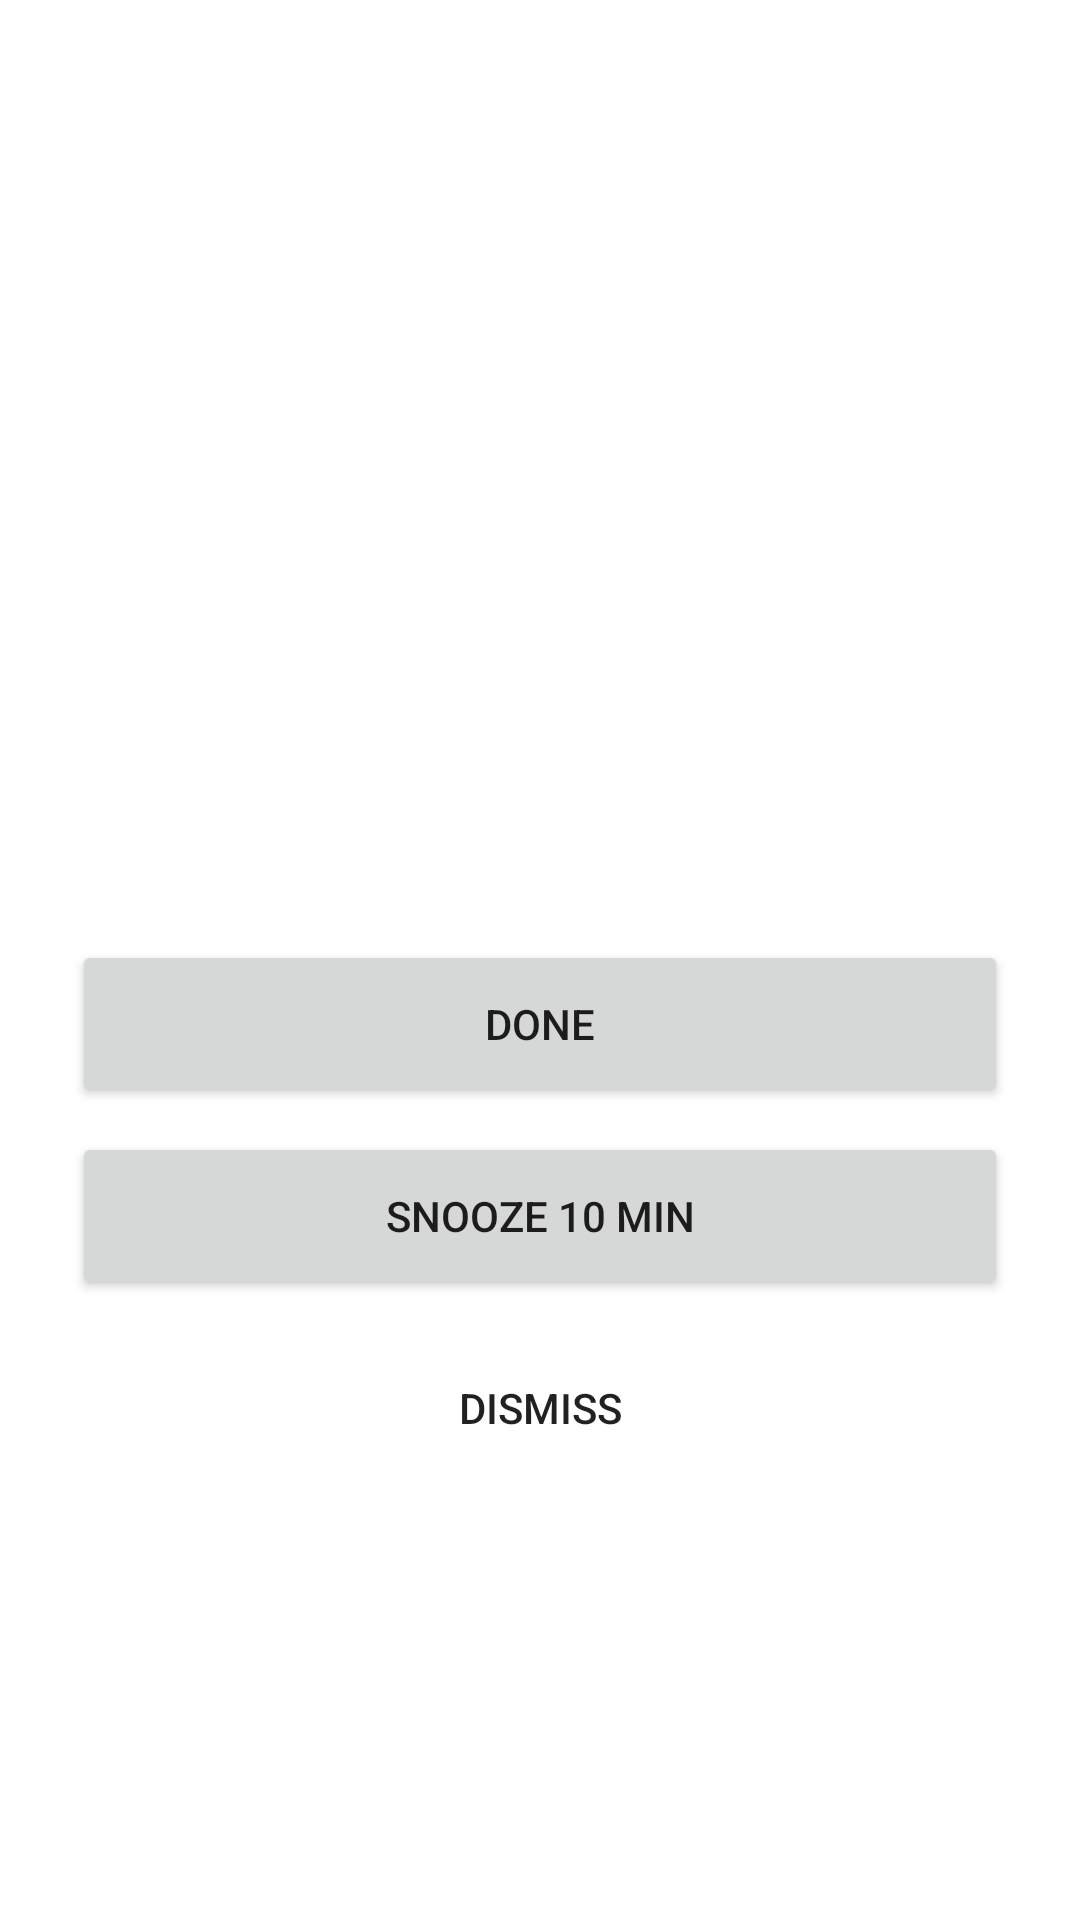

Reconstruct the res/layout file that produces this screen, plus the resources it refers to.
<!-- AndroidManifest.xml: application theme Theme.OpenTodo -->
<!-- res/layout/activity_alarm.xml -->
<?xml version="1.0" encoding="utf-8"?>
<LinearLayout xmlns:android="http://schemas.android.com/apk/res/android"
    xmlns:tools="http://schemas.android.com/tools"
    android:id="@+id/alarm_root"
    android:layout_width="match_parent"
    android:layout_height="match_parent"
    android:background="@color/background"
    android:gravity="center"
    android:orientation="vertical"
    android:padding="24dp">

    <TextView
        android:id="@+id/alarm_time"
        android:layout_width="wrap_content"
        android:layout_height="wrap_content"
        android:textColor="@color/text"
        android:textSize="64sp" />

    <TextView
        android:id="@+id/alarm_title"
        android:layout_width="wrap_content"
        android:layout_height="wrap_content"
        android:layout_marginTop="8dp"
        android:accessibilityHeading="true"
        android:gravity="center"
        android:maxLines="3"
        android:ellipsize="end"
        android:textAppearance="?android:attr/textAppearanceLarge"
        android:textColor="@color/text"
        tools:targetApi="p" />

    <Button
        android:id="@+id/alarm_done"
        android:layout_width="match_parent"
        android:layout_height="wrap_content"
        android:layout_marginTop="48dp"
        android:minHeight="56dp"
        android:text="@string/action_done" />

    <Button
        android:id="@+id/alarm_snooze"
        android:layout_width="match_parent"
        android:layout_height="wrap_content"
        android:layout_marginTop="8dp"
        android:minHeight="56dp"
        android:text="@string/action_snooze" />

    <Button
        android:id="@+id/alarm_dismiss"
        style="?attr/borderlessButtonStyle"
        android:layout_width="match_parent"
        android:layout_height="wrap_content"
        android:layout_marginTop="8dp"
        android:minHeight="56dp"
        android:text="@string/action_dismiss" />
</LinearLayout>
<!-- resources referenced by this layout -->
<resources>
  <color name="background">#FFFFFFFF</color>
  <color name="text">#FF1B1F24</color>
  <string name="action_dismiss">Dismiss</string>
  <string name="action_done">Done</string>
  <string name="action_snooze">Snooze 10 min</string>
  <style name="Theme.OpenTodo" parent="Theme.AppCompat.DayNight.NoActionBar">
          <item name="colorPrimary">@color/accent</item>
          <item name="colorAccent">@color/accent</item>
          <item name="android:windowBackground">@color/background</item>
      </style>
  <color name="accent">#FF2F6FEB</color>
</resources>
